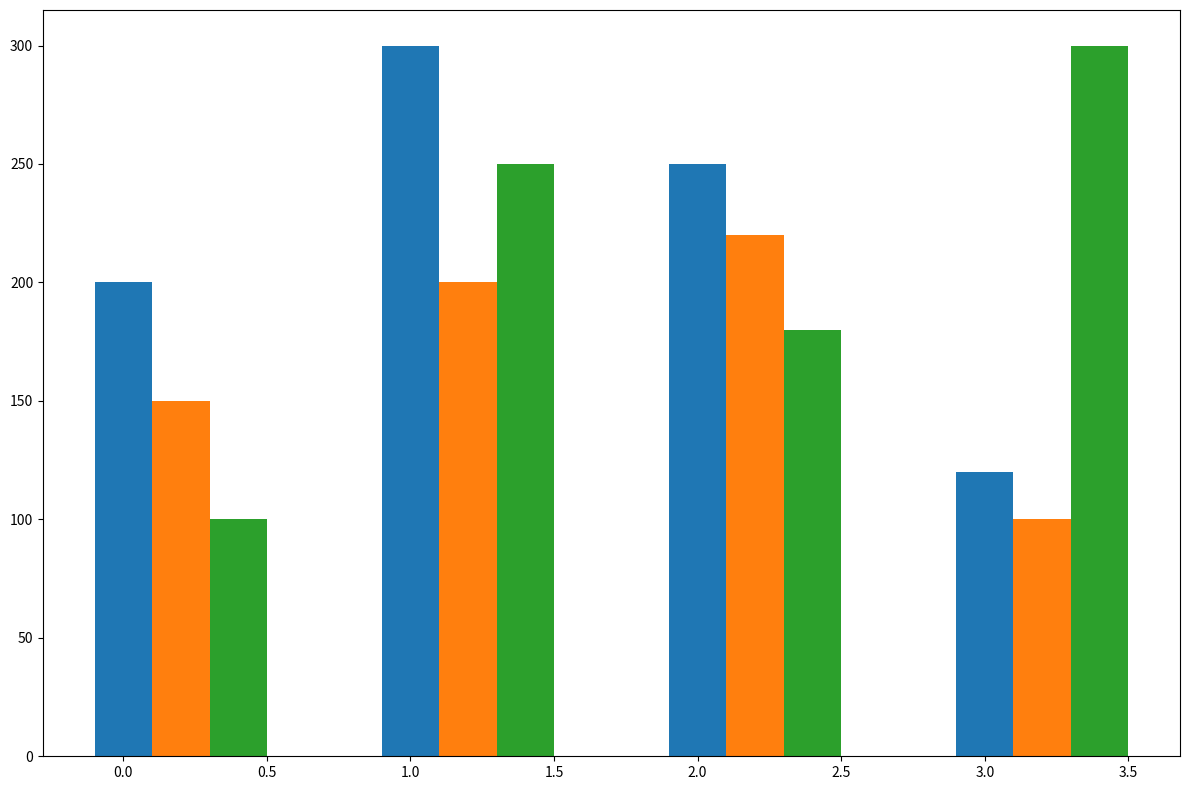

This figure's Python source:
import matplotlib.pyplot as plt
import numpy as np

continents = ['Europe', 'Asia', 'North America', 'South America']
sources = ['Solar', 'Wind', 'Hydro']

energy_data = np.array([
    [200, 150, 100],
    [300, 200, 250],
    [250, 220, 180],
    [120, 100, 300]
])

fig, ax = plt.subplots(figsize=(12, 8))

bar_width = 0.2
x_indices = np.arange(len(continents))

for i in range(len(sources)):
    ax.bar(x_indices + i * bar_width, energy_data[:, i], bar_width)

plt.tight_layout()
plt.show()
